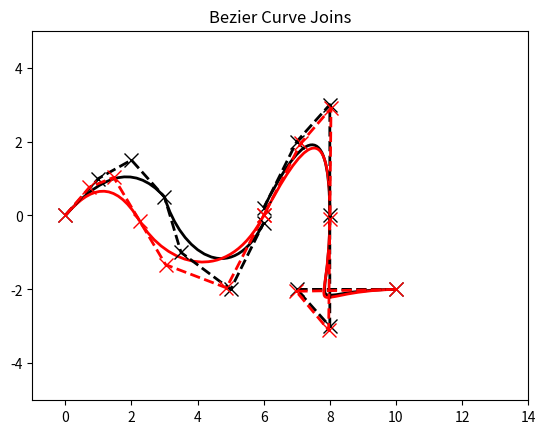

Here is the Python script that generated this plot:
import matplotlib.pyplot as plt
from matplotlib.path import Path
import matplotlib.patches as patches

def mult (k, tuple):
	return (k*tuple[0], k*tuple[1])
	
def plus (*tuples):
	x = 0.
	y = 0.
	for a in tuples:
		x += a[0]
		y += a[1]
	return (x,y)

b0 = (0,0)
b_0 = (0,0)
b1 = (1,1)
b_1 = (0.732143,0.765476)
b2 = (2,1.5)
b_2 = (1.46429,1.03095)
b3 = (3,0.5)
b_3 = (2.25,-0.15)
b4 = (3.5,-1)
b_4 = (3.03572,-1.33095)
b5 = (5,-2)
b_5 = (4.875,-1.95833)
b6 = (6,-0.2)
b_6 = (6,0)
d0 = (10,-2)
d_0 = (10,-2)
d1 = (7,-2)
d_1 = (6.98214,-2.05119)
d2 = (8,-3)
d_2 = (7.96429,-3.10238)
d3 = (8,0)
d_3 = (8,-0.1)
d4 = (8,3)
d_4 = (8.03572,2.90238)
d5 = (7,2)
d_5 = (7.125,1.95833)
d6 = (6,0.2)
d_6 = (6,0)
verts1 = [
	b0,b1,b2,b3,b4,b5,b6
	]
verts2 = [
	d0,d1,d2,d3,d4,d5,d6
	]
verts_1 = [
	b_0,b_1,b_2,b_3,b_4,b_5,b_6
	]
verts_2 = [
	d_0,d_1,d_2,d_3,d_4,d_5,d_6
	]

codes = [Path.MOVETO,
         Path.CURVE4,
         Path.CURVE4,
         Path.CURVE4,
		 Path.CURVE4,
         Path.CURVE4,
         Path.CURVE4,
         ]

path1 = Path(verts1, codes)
path2 = Path(verts2, codes)

path_1 = Path(verts_1, codes)
path_2 = Path(verts_2, codes)

fig = plt.figure()
ax = fig.add_subplot(111)

patch1 = patches.PathPatch(path1, facecolor='none', lw=2)
patch2 = patches.PathPatch(path2, facecolor='none', lw=2)
ax.add_patch(patch1)
ax.add_patch(patch2)

patch_1 = patches.PathPatch(path_1, facecolor='none', edgecolor='red', lw=2)
patch_2 = patches.PathPatch(path_2, facecolor='none', edgecolor='red', lw=2)
ax.add_patch(patch_1)
ax.add_patch(patch_2)

xs1, ys1 = zip(*verts1)
ax.plot(xs1, ys1, 'x--', lw=2, color='black', ms=10)

xs2, ys2 = zip(*verts2)
ax.plot(xs2, ys2, 'x--', lw=2, color='black', ms=10)

xs_1, ys_1 = zip(*verts_1)
ax.plot(xs_1, ys_1, 'x--', lw=2, color='red', ms=10)

xs_2, ys_2 = zip(*verts_2)
ax.plot(xs_2, ys_2, 'x--', lw=2, color='red', ms=10)

#ax.text(b0[0], b0[1], 'b0')
#ax.text(b1[0], b1[1], 'b1')
#ax.text(b2[0], b2[1], 'b2')
#ax.text(b3[0], b3[1], 'b3')
#
#ax.text(d0[0], d0[1], 'd0')
#ax.text(d1[0], d1[1], 'd1')
#ax.text(d2[0], d2[1], 'd2')
#ax.text(d3[0], d3[1], 'd3')
#
#ax.text(b_0[0], b_0[1], 'b0~', color='red')
#ax.text(b_1[0], b_1[1], 'b1~', color='red')
#ax.text(b_2[0], b_2[1], 'b2~', color='red')
#ax.text(b_3[0], b_3[1], 'b3~', color='red')
#
#ax.text(d_0[0], d_0[1], 'd0~', color='red')
#ax.text(d_1[0], d_1[1], 'd1~', color='red')
#ax.text(d_2[0], d_2[1], 'd2~', color='red')
#ax.text(d_3[0], d_3[1], 'd3~', color='red')

ax.set_xlim(-1., 14.)
ax.set_ylim(-5., 5.)
ax.set_title('Bezier Curve Joins')
plt.show()
